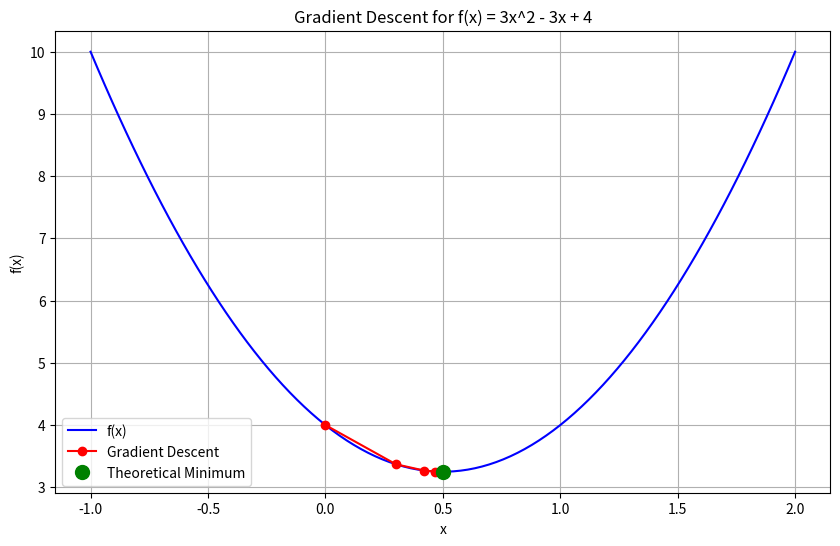

Source code (Python):
import numpy as np
import matplotlib.pyplot as plt
import sympy as sp

# Define the function and its derivative
x_sym = sp.Symbol('x')
func = 3 * x_sym ** 2 - 3 * x_sym + 4
df_sym = sp.diff(func, x_sym)

# Convert symbolic functions to numerical functions
f = sp.lambdify(x_sym, func, "numpy")
df = sp.lambdify(x_sym, df_sym, "numpy")

# Gradient Descent Function
def gradient_descent(learning_rate, num_iterations):
    x = 0  # Initial guess
    xs = [x]
    ys = [f(x)]
    for _ in range(num_iterations):
        x = x - learning_rate * df(x)  # Update x using the gradient
        xs.append(x)
        ys.append(f(x))
    return xs, ys

# Parameters for Gradient Descent
lr = 0.1
iterations = 50

# Perform Gradient Descent
xs, ys = gradient_descent(lr, iterations)

# Theoretical minimum (derivative = 0)
x_min_theoretical = sp.solve(df_sym, x_sym)[0]
y_min_theoretical = f(x_min_theoretical)

# Plot the function and gradient descent path
x_plot = np.linspace(-1, 2, 100)
y_plot = f(x_plot)

plt.figure(figsize=(10, 6))
plt.plot(x_plot, y_plot, 'b-', label='f(x)')  # Plot the function
plt.plot(xs, ys, 'ro-', label='Gradient Descent')  # Plot gradient descent path
plt.plot(x_min_theoretical, y_min_theoretical, 'go', markersize=10, label='Theoretical Minimum')  # Plot theoretical minimum
plt.xlabel('x')
plt.ylabel('f(x)')
plt.title('Gradient Descent for f(x) = 3x^2 - 3x + 4')
plt.legend()
plt.grid(True)
plt.show()

# Print results
print(f"Gradient Descent Minimum: x = {xs[-1]:.6f}, f(x) = {ys[-1]:.6f}")
print(f"Theoretical Minimum: x = {x_min_theoretical:.6f}, f(x) = {y_min_theoretical:.6f}")
